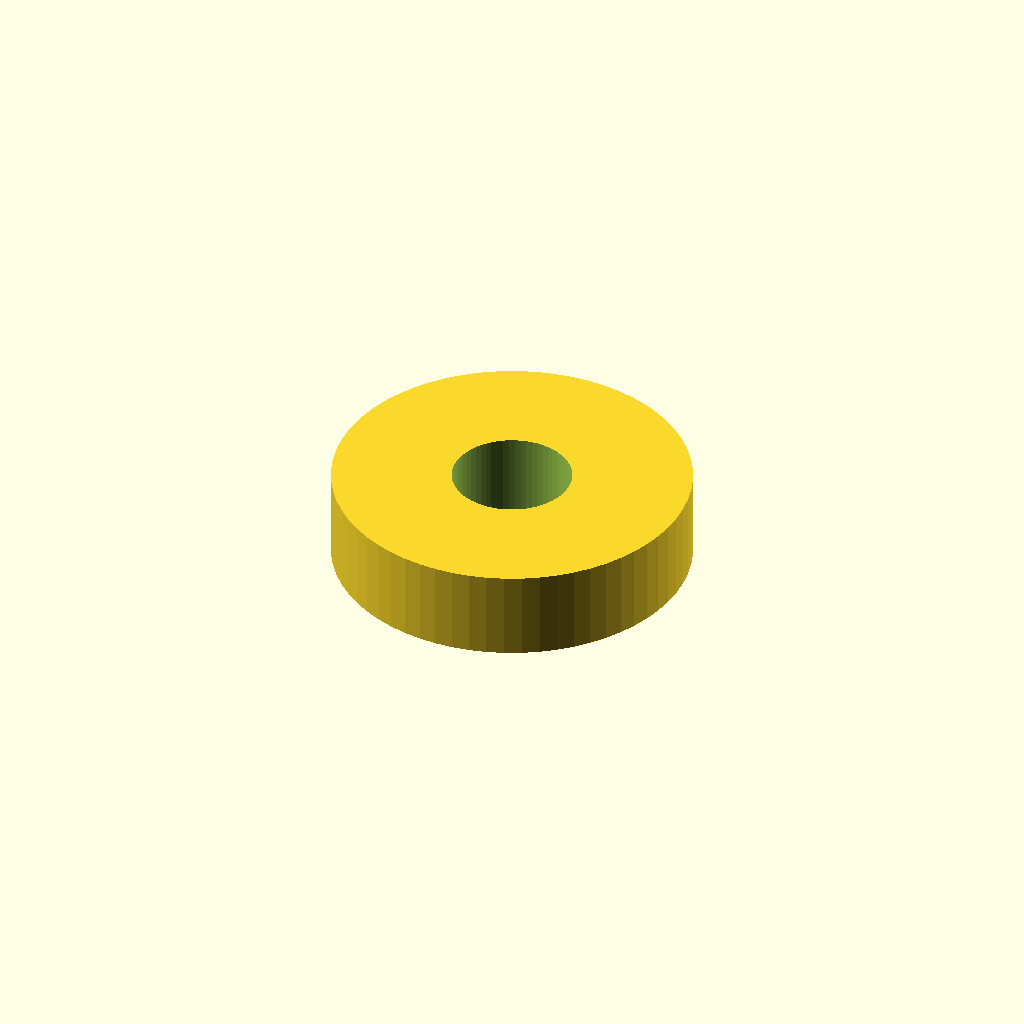
Cell 1: the model at its default parameters.
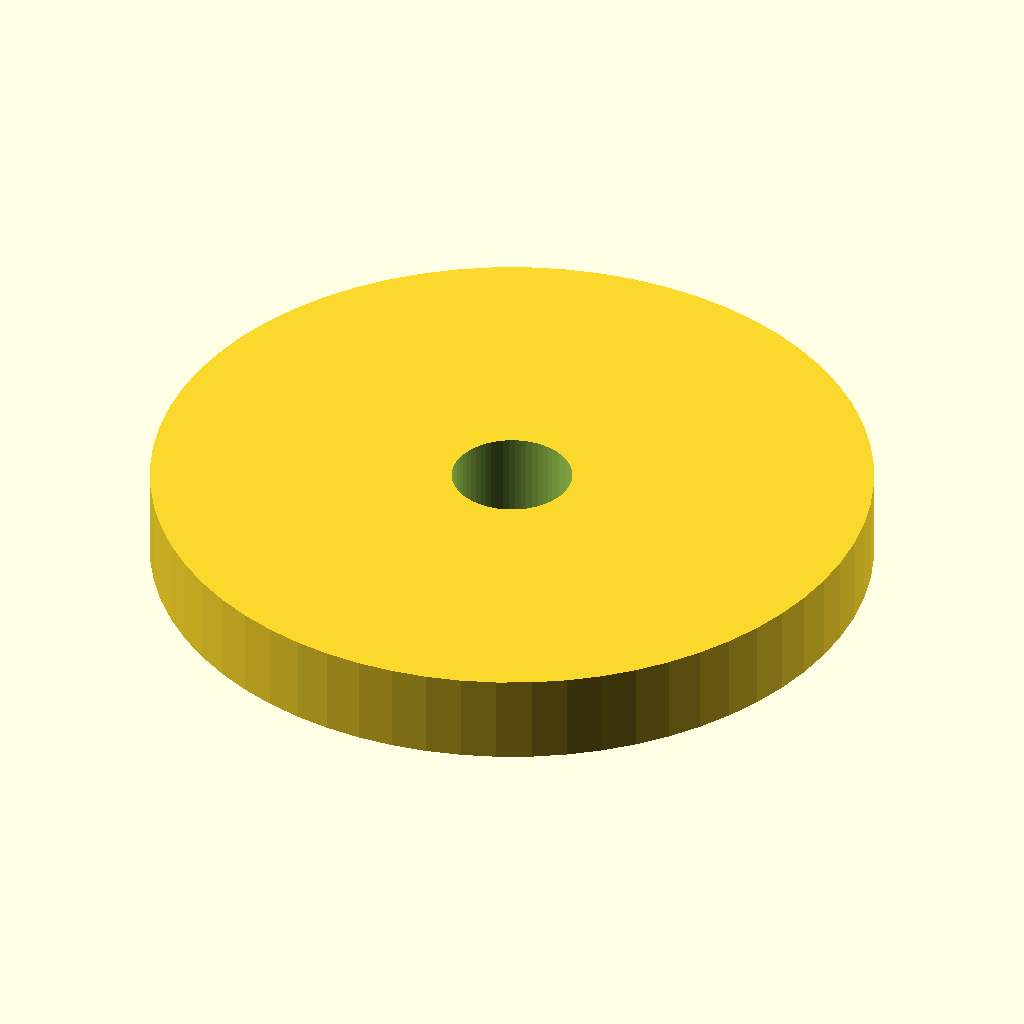
Cell 2: the same model with outer_diameter = 48.
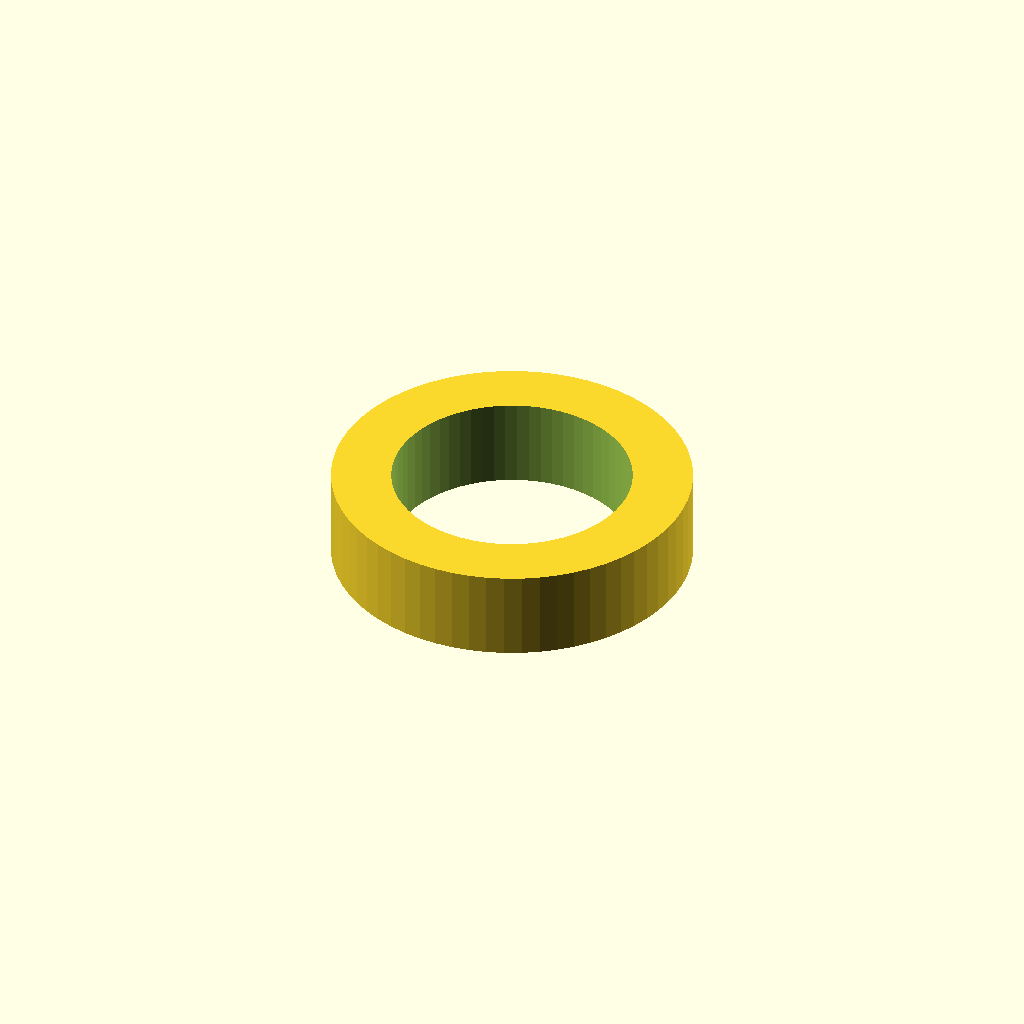
Cell 3 — inner_diameter set to 16, the other parameters unchanged.
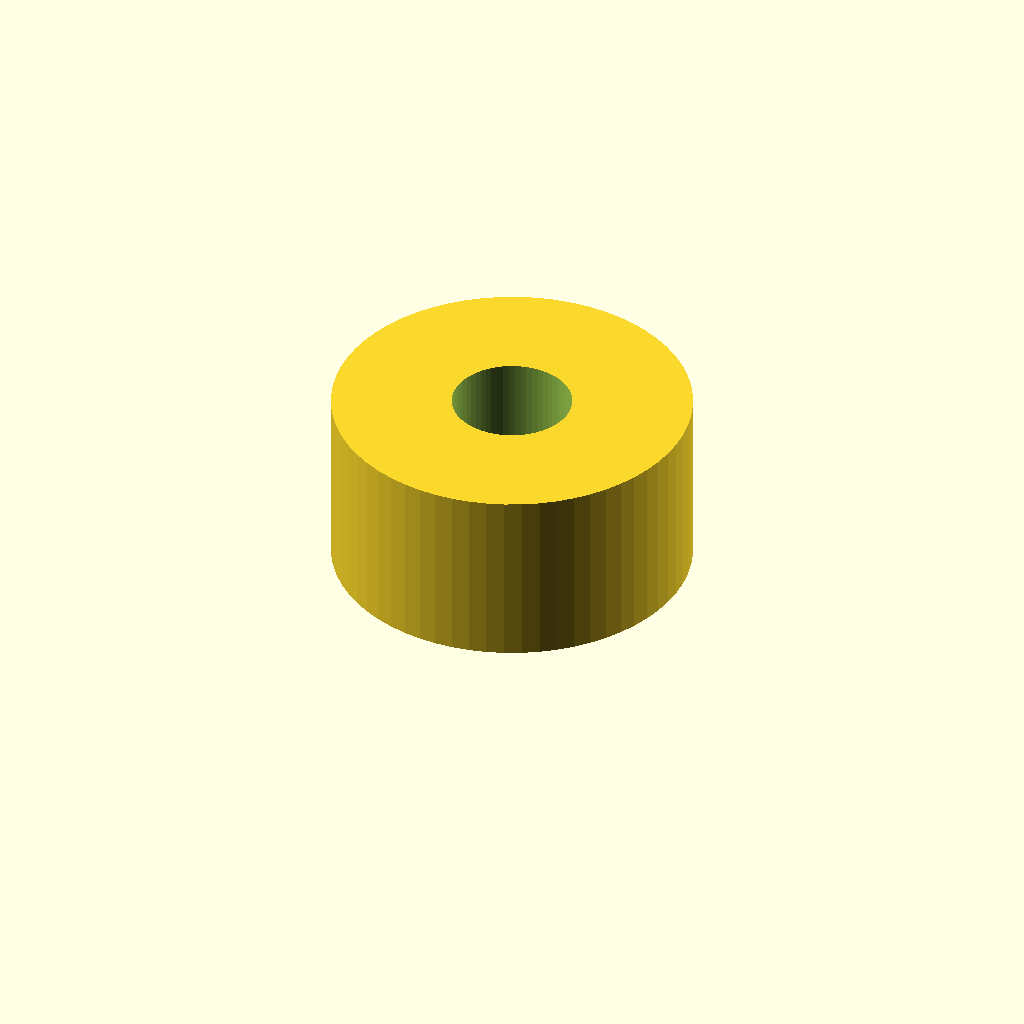
Cell 4: height = 12 (everything else at default).
One fixed orthographic camera (rotation 55°, 0°, 25°; colour scheme Cornfield) for every cell.
The OpenSCAD source (examples/parametric_spacer.scad):
// Hand-written verification example, not AI-generated. All dimensions are mm.
outer_diameter = 24;
inner_diameter = 8;
height = 6;
$fn = 64;
assert(outer_diameter > inner_diameter && inner_diameter > 0 && height > 0);
difference() {
    cylinder(d = outer_diameter, h = height);
    translate([0, 0, -0.1]) cylinder(d = inner_diameter, h = height + 0.2);
}
Parameter table extracted from the source (name, type, default, range or options):
outer_diameter: number, default 24
inner_diameter: number, default 8
height: number, default 6
